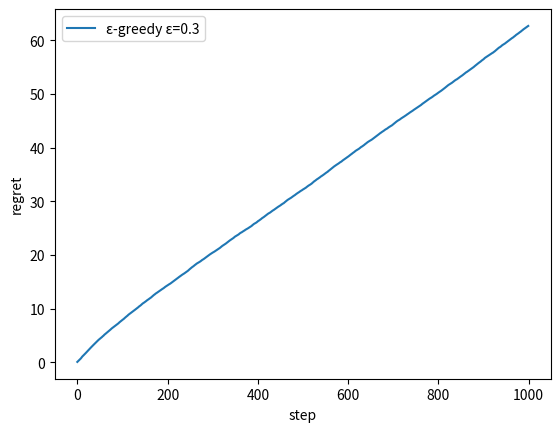

This chart was generated by the following Python code:
import random
import numpy as np
import matplotlib.pyplot as plt


#環境
p=[0.3,0.5,0.7] #グローバル変数

def draw(arm_index): #腕のインデックスを受け取って、その腕の確率に従って報酬を返す
  if random.uniform(0,1) > p[arm_index]:
    return 0
  else:
    return 1


#エージェント（本当はクラスにするべき）

epsilon = 0.3 #グローバル変数

#腕をε-greedy方策に従って腕を選択する関数
def select_arm():
  if random.uniform(0,1) > epsilon:
    #7割の確率でgreedy行動
    for i in range(3):
      if max(q) == q[i]:
        arm_index = i
    return arm_index
  else:
    #残り３割の確率で探索
    return random.randint(0,2) #randintは指定した引数の範囲からランダムに整数で返す関数
    
def update(arm_index, reward):#標本平均手法を使って推定価値qを更新
  arm_counts[arm_index]+=1
  q[arm_index] = q[arm_index] + (1/arm_counts[arm_index]*(reward - q[arm_index]))



#main
#二次元配列で初期化し、全部保存
regret = np.zeros((100, 1000))

for i in range(0,100):
  #エージェントのパラメータ初期化
  q = [0,0,0]#各腕の推定価値　この価値を更新していく
  arm_counts = [0,0,0]#各腕が何回選ばれたかのカウント
  step = np.zeros(1000)

  for t in range(0,1000):
    arm_index = select_arm()#エージェントによって腕を選択する
    reward = draw(arm_index)#選択された腕を環境に与え、その腕に関する報酬を返す
    update(arm_index, reward)#選択した腕と環境から返された報酬をエージェントに伝え、期待値の更新を行う
    step[t] += t

    #regretは累積（積み重なっていく）ので、一個前の報酬確率の差を加えていく
    regret[i][t] += p[2]-p[arm_index]
    if t != 0:
      regret[i][t] += regret[i][t-1]

print(regret.shape)

#二次元配列の列方向の平均をとる
regret = np.mean(regret, axis=0) #axis=0が列方向という意味の引数

print(regret.shape)
print(q)#各腕の最終的な推定価値
print(arm_counts)#各腕の最終的な選択回数



#結果の表示
plt.xlabel('step')
plt.ylabel('regret')
plt.plot(step, regret, label="ε-greedy ε=0.3")
plt.legend()
plt.show()
